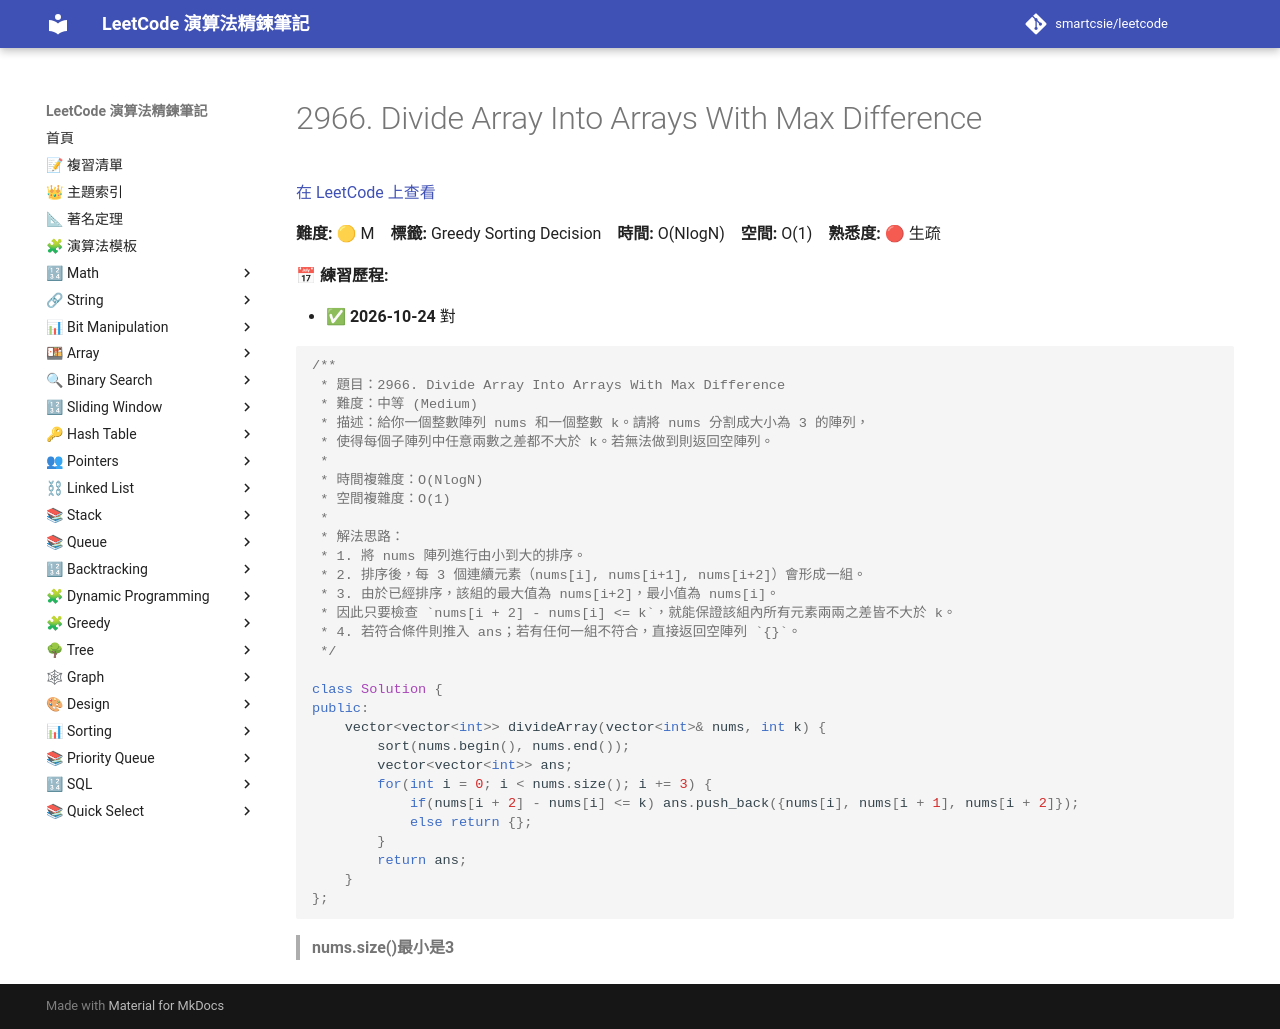

repository: smartcsie/leetcode · page: problems/2966/index.html · generator: mkdocs

# 2966. Divide Array Into Arrays With Max Difference

[在 LeetCode 上查看](https://leetcode.com/problems/divide-array-into-arrays-with-max-difference/)

**難度:** 🟡 M　**標籤:** Greedy Sorting Decision　**時間:** O(NlogN)　**空間:** O(1)　**熟悉度:** 🔴 生疏

**📅 練習歷程:**

- ✅ **2026-10-24** 對

```cpp
/**
 * 題目：2966. Divide Array Into Arrays With Max Difference
 * 難度：中等 (Medium)
 * 描述：給你一個整數陣列 nums 和一個整數 k。請將 nums 分割成大小為 3 的陣列，
 * 使得每個子陣列中任意兩數之差都不大於 k。若無法做到則返回空陣列。
 *
 * 時間複雜度：O(NlogN)
 * 空間複雜度：O(1)
 *
 * 解法思路：
 * 1. 將 nums 陣列進行由小到大的排序。
 * 2. 排序後，每 3 個連續元素（nums[i], nums[i+1], nums[i+2]）會形成一組。
 * 3. 由於已經排序，該組的最大值為 nums[i+2]，最小值為 nums[i]。
 * 因此只要檢查 `nums[i + 2] - nums[i] <= k`，就能保證該組內所有元素兩兩之差皆不大於 k。
 * 4. 若符合條件則推入 ans；若有任何一組不符合，直接返回空陣列 `{}`。
 */

class Solution {
public:
    vector<vector<int>> divideArray(vector<int>& nums, int k) {
        sort(nums.begin(), nums.end());
        vector<vector<int>> ans;
        for(int i = 0; i < nums.size(); i += 3) {
            if(nums[i + 2] - nums[i] <= k) ans.push_back({nums[i], nums[i + 1], nums[i + 2]});
            else return {};
        }
        return ans;
    }
};
```

>**nums.size()最小是3**<br>
